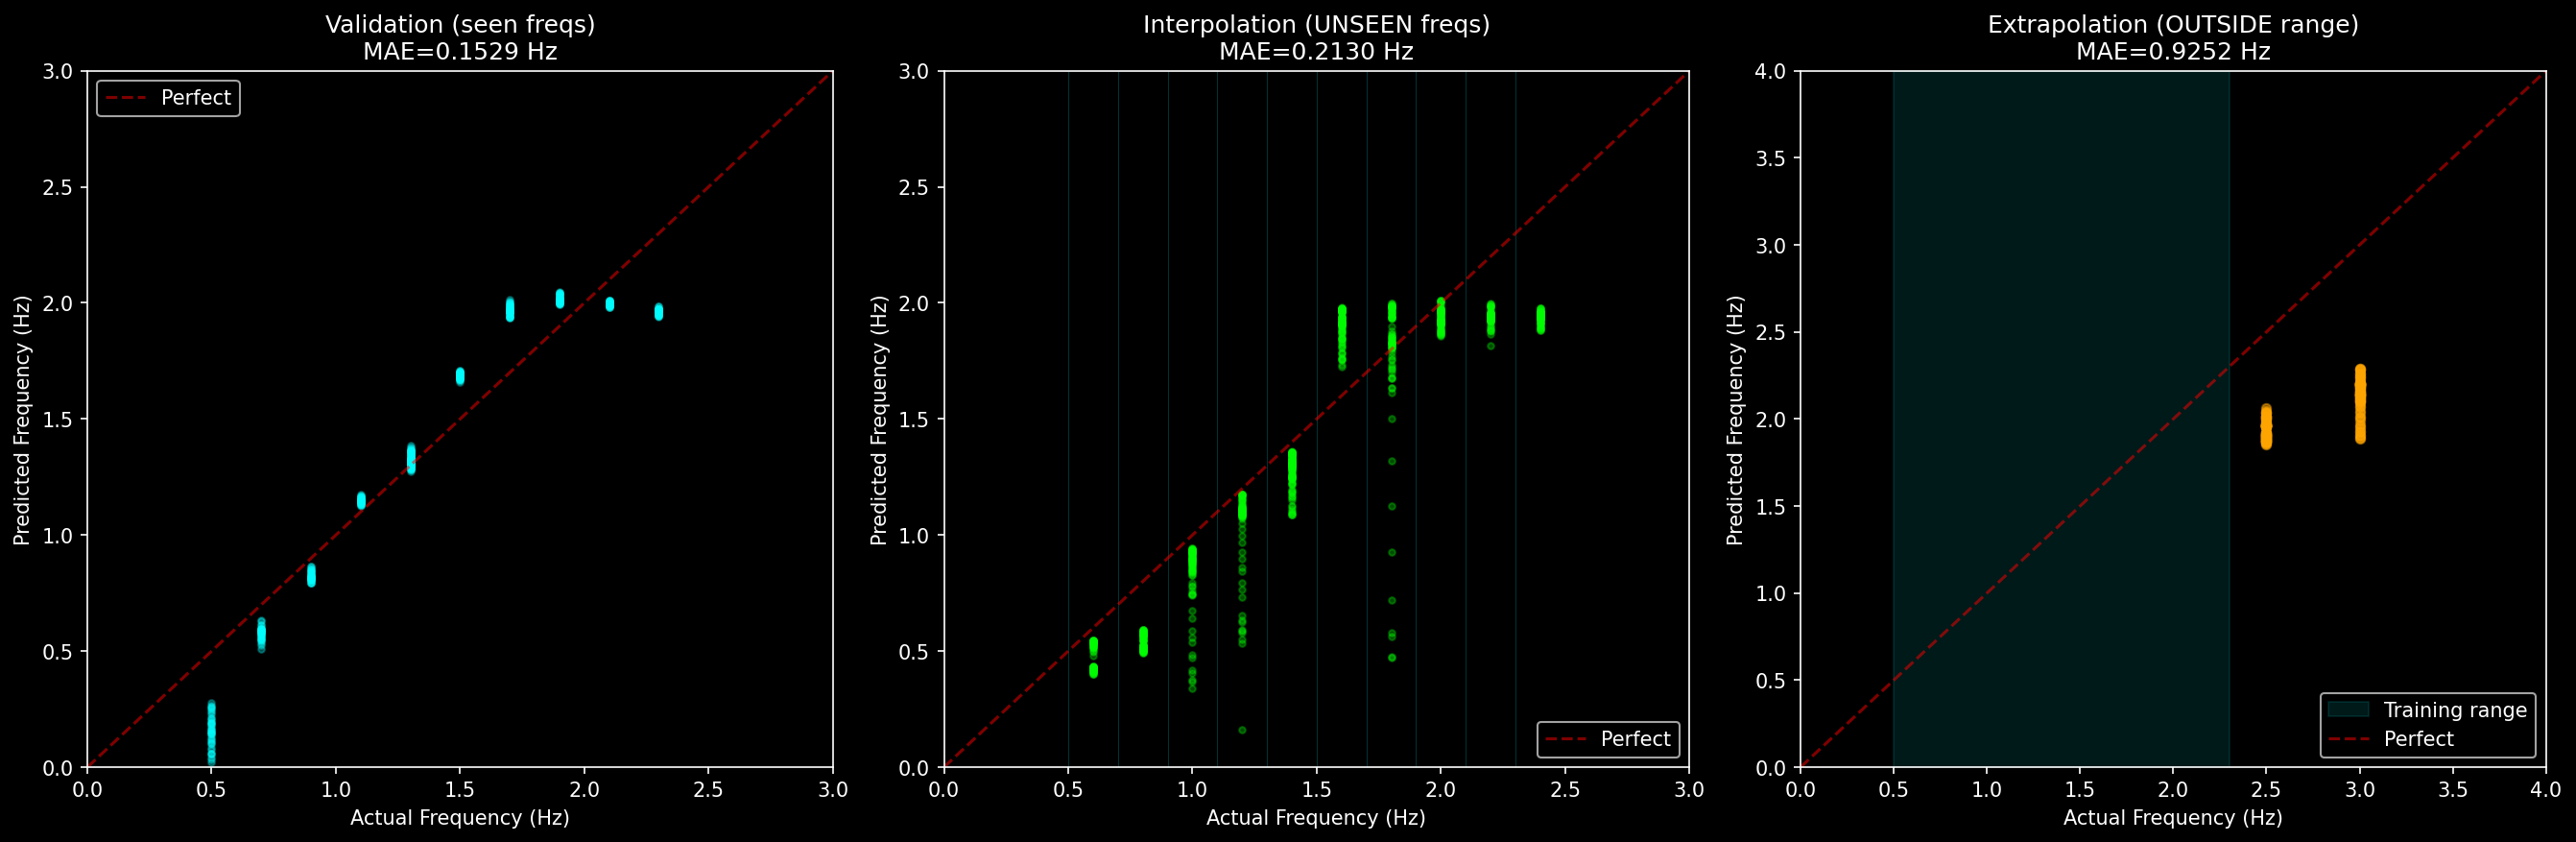

Generate this figure with Python:
"""
FREQUENCY REGRESSION — Does the reservoir encode a continuous frequency manifold?
==================================================================================
Train on 10 discrete frequencies, test on UNSEEN interpolation and extrapolation.
If regression works, the reservoir has built a geometric map of frequency space.

Design:
  Train freqs: 0.5, 0.7, 0.9, 1.1, 1.3, 1.5, 1.7, 1.9, 2.1, 2.3 Hz
  Interp test: 0.6, 0.8, 1.0, 1.2, 1.4, 1.6, 1.8, 2.0, 2.2, 2.4 Hz (unseen)
  Extrap test: 0.3, 0.4, 2.5, 3.0 Hz (outside training range)

Uses M35 multi-timescale reservoir + combined (evar+spectral) features.
"""

import numpy as np
import scipy.sparse as sp
from sklearn.linear_model import Ridge
from sklearn.preprocessing import StandardScaler
from sklearn.decomposition import PCA
import matplotlib
matplotlib.use('Agg')
import matplotlib.pyplot as plt
import time as clock

# =============================================================
# M35 PHYSICS
# =============================================================
N = 500; lam = 0.8; eps = 1e-6; dt = 0.05
gamma_vec = np.logspace(np.log10(0.05), np.log10(3.0), N)
target_energy = 2.5; input_gain = 1.5
eta_xi_up = 0.005; eta_xi_down = 0.002; xi_min = 0.1; xi_max = 3.0
tau_adapt_vec = np.logspace(np.log10(0.1), np.log10(8.0), N)
kappa_adapt = 0.5; adapt_max = 2.0
alpha_base = 0.1; alpha_max = 0.3; target_lyap = 0.1; eta_alpha = 0.0005
lyap_window = 100; S_global = 1.0
learning_end_time = 100.0; learn_interval = 20
eta_hebb = 0.002; decay_hebb = 0.0001; noise_amp = 0.05
stabilization_time = 120.0; energy_gate = 0.5
ridge_alpha = 1000.0; density = 0.02

# Regression-specific
block_duration = 30.0     # shorter blocks → more frequency visits
transition_skip = 10.0    # 10s skip, 20s usable per block
window_seconds = 5.0
window_steps = int(window_seconds / dt)
feature_sample_interval = 10


def build_network():
    W_real = sp.random(N, N, density=density, format='lil', data_rvs=np.random.randn)
    W_imag = sp.random(N, N, density=density, format='lil', data_rvs=np.random.randn)
    W = (W_real + 1j * W_imag)
    try:
        eigenvals = sp.linalg.eigs(W.tocsr(), k=1, return_eigenvectors=False)
        if np.abs(eigenvals[0]) > 0: W = W * (0.9 / np.abs(eigenvals[0]))
    except: pass
    np.random.seed(42)
    W_in = (np.random.randn(N) + 1j * np.random.randn(N)) * 0.5
    A_temp = sp.random(N, N, density=density, format='csr')
    A_temp = (A_temp + A_temp.T) * 0.5
    degrees = np.array(A_temp.sum(axis=1)).flatten()
    Delta = sp.diags(degrees) - A_temp
    return W, W_in, Delta


def get_derivative(Psi_curr, xi_curr, adapt_curr, alpha_curr, noise_in, I_in, W_curr, W_in, Delta):
    W_eff = S_global * W_curr
    D = W_eff @ Psi_curr
    num = np.real(Psi_curr.conj() * D)
    den = (np.abs(Psi_curr)**2) + (np.abs(D)**2) + eps
    R = num / den
    g_vec = xi_curr * np.tanh(1.0 - R) - lam
    effective_gamma = gamma_vec + adapt_curr
    dPsi = (1j*(W_eff @ Psi_curr) + alpha_curr*(Delta @ Psi_curr)
            + (g_vec * Psi_curr) - (effective_gamma * (np.abs(Psi_curr)**2) * Psi_curr))
    dPsi += noise_amp * noise_in + W_in * I_in * input_gain
    return dPsi


def run_sim_regression(freqs, total_time, verbose=True):
    """
    Run sim cycling through multiple frequencies.
    Returns combined features (evar+spectral), frequency labels (continuous), and times.
    """
    steps = int(total_time / dt)
    n_freqs = len(freqs)
    W, W_in, Delta = build_network()

    Psi = (np.random.randn(N) + 1j * np.random.randn(N)) * 0.1
    xi_vec = np.ones(N) * 0.5
    A_vec = np.zeros(N)
    E_avg_vec = np.ones(N) * 0.1
    alpha_global = alpha_base
    Psi_ghost = Psi + (np.random.randn(N) + 1j*np.random.randn(N)) * 1e-5
    prev_dist = np.linalg.norm(Psi_ghost - Psi)
    Lyap_history = []
    xi_frozen = False
    xi_frozen_val = None

    psi_buffer = np.zeros((window_steps, N), dtype=complex)
    buf_idx = 0
    buf_filled = False

    features_evar = []
    features_spec = []
    targets_freq = []  # continuous frequency values
    harvest_T = []

    for t in range(steps):
        ct = t * dt
        noise_vec = (np.random.randn(N) + 1j*np.random.randn(N))

        # Signal: cycle through frequencies
        block = int(ct / block_duration)
        freq_idx = block % n_freqs
        current_freq = freqs[freq_idx]
        I_val = np.sin(2 * np.pi * current_freq * ct)

        Wc = W.tocsr()

        # RK4
        k1 = get_derivative(Psi, xi_vec, A_vec, alpha_global, noise_vec, I_val, Wc, W_in, Delta)
        k2 = get_derivative(Psi+0.5*dt*k1, xi_vec, A_vec, alpha_global, noise_vec, I_val, Wc, W_in, Delta)
        k3 = get_derivative(Psi+0.5*dt*k2, xi_vec, A_vec, alpha_global, noise_vec, I_val, Wc, W_in, Delta)
        k4 = get_derivative(Psi+dt*k3, xi_vec, A_vec, alpha_global, noise_vec, I_val, Wc, W_in, Delta)
        Psi = Psi + (dt/6.0)*(k1+2*k2+2*k3+k4)

        # Ghost
        k1g = get_derivative(Psi_ghost, xi_vec, A_vec, alpha_global, noise_vec, 0, Wc, W_in, Delta)
        k2g = get_derivative(Psi_ghost+0.5*dt*k1g, xi_vec, A_vec, alpha_global, noise_vec, 0, Wc, W_in, Delta)
        k3g = get_derivative(Psi_ghost+0.5*dt*k2g, xi_vec, A_vec, alpha_global, noise_vec, 0, Wc, W_in, Delta)
        k4g = get_derivative(Psi_ghost+dt*k3g, xi_vec, A_vec, alpha_global, noise_vec, 0, Wc, W_in, Delta)
        Psi_ghost = Psi_ghost + (dt/6.0)*(k1g+2*k2g+2*k3g+k4g)

        # Homeostasis
        instant_energy = np.abs(Psi)**2
        E_avg_vec = 0.99*E_avg_vec + 0.01*instant_energy
        mean_energy = np.mean(E_avg_vec)

        if ct >= stabilization_time and not xi_frozen:
            xi_frozen = True
            xi_frozen_val = xi_vec.copy()
            if verbose: print(f"    Xi FROZEN at t={ct:.1f}s")

        if not xi_frozen:
            error_energy = target_energy - E_avg_vec
            if ct < 10.0:
                dXi = eta_xi_up * np.maximum(0, error_energy)
            else:
                rate = np.where(error_energy < 0, eta_xi_down, eta_xi_up)
                dXi = rate * error_energy
            xi_vec = np.clip(xi_vec + dXi, xi_min, xi_max)
        else:
            xi_vec = xi_frozen_val.copy()

        excess_energy = np.maximum(0, E_avg_vec - target_energy)
        A_vec = np.clip(A_vec + dt*((kappa_adapt*excess_energy - A_vec)/tau_adapt_vec), 0, adapt_max)

        current_dist = np.linalg.norm(Psi_ghost - Psi)
        if current_dist < 1e-7 or current_dist > 1.0:
            Psi_ghost = Psi + (np.random.randn(N)+1j*np.random.randn(N))*1e-4
            prev_dist = 1e-4
        else:
            Lyap_history.append(np.log(current_dist+1e-12) - np.log(prev_dist+1e-12))
            prev_dist = current_dist
        if len(Lyap_history) > lyap_window: Lyap_history.pop(0)
        lyap_smooth = np.mean(Lyap_history) if Lyap_history else 0.0
        alpha_global = np.clip(alpha_global + eta_alpha*(target_lyap - lyap_smooth), alpha_base, alpha_max)

        if ct < learning_end_time and (t % learn_interval == 0):
            rows, cols = W.nonzero()
            corr = Psi[rows] * np.conj(Psi[cols])
            update = eta_hebb * corr * np.abs(Psi[rows]) * np.abs(Psi[cols])
            W[rows, cols] += update - decay_hebb * W[rows, cols]
            try:
                eigenvals = sp.linalg.eigs(W.tocsr(), k=1, return_eigenvectors=False)
                if np.abs(eigenvals[0]) > 0: W = W * (0.9 / np.abs(eigenvals[0]))
            except: pass

        psi_buffer[buf_idx] = Psi.copy()
        buf_idx = (buf_idx + 1) % window_steps
        if t >= window_steps: buf_filled = True

        # Harvest combined features
        if ct > stabilization_time and buf_filled and (t % feature_sample_interval == 0):
            if abs(mean_energy - target_energy) < energy_gate:
                time_in_block = ct % block_duration
                if time_in_block < transition_skip:
                    continue

                ordered = np.roll(psi_buffer, -buf_idx, axis=0)
                energy_series = np.abs(ordered)**2

                evar = np.var(energy_series, axis=0)

                energy_centered = energy_series - energy_series.mean(axis=0, keepdims=True)
                fft_result = np.fft.rfft(energy_centered, axis=0)
                power = np.abs(fft_result)**2
                freqs_fft = np.fft.rfftfreq(window_steps, d=dt)
                bands = [(0.3, 0.7), (0.8, 1.5), (1.5, 2.5), (2.5, 5.0)]
                spec_feats = []
                for f_lo, f_hi in bands:
                    band_mask = (freqs_fft >= f_lo) & (freqs_fft <= f_hi)
                    if np.any(band_mask):
                        spec_feats.append(np.mean(power[band_mask], axis=0))
                    else:
                        spec_feats.append(np.zeros(N))
                spec = np.concatenate(spec_feats)

                features_evar.append(evar)
                features_spec.append(spec)
                targets_freq.append(current_freq)
                harvest_T.append(ct)

        if verbose and t % 4000 == 0:
            print(f"    t={ct:6.1f}s  E={mean_energy:.3f}  samples={len(targets_freq)}")

    X_cb = np.hstack([np.array(features_evar), np.array(features_spec)])
    return X_cb, np.array(targets_freq), np.array(harvest_T)


# =============================================================
# EXPERIMENT
# =============================================================
print("=" * 70)
print("  FREQUENCY REGRESSION — Continuous Manifold Test")
print("=" * 70)

# Training frequencies (10 evenly spaced)
train_freqs = [0.5, 0.7, 0.9, 1.1, 1.3, 1.5, 1.7, 1.9, 2.1, 2.3]

# Interpolation test frequencies (between training freqs)
interp_freqs = [0.6, 0.8, 1.0, 1.2, 1.4, 1.6, 1.8, 2.0, 2.2, 2.4]

# Extrapolation test frequencies (outside training range)
extrap_freqs = [0.3, 0.4, 2.5, 3.0]

print(f"\n  Train:  {train_freqs}")
print(f"  Interp: {interp_freqs}")
print(f"  Extrap: {extrap_freqs}")
print(f"  Block={block_duration}s, skip={transition_skip}s, window={window_seconds}s")

# -- 1. Run training simulation (10 freqs × 3 cycles = 30 blocks = 900s + 120s) --
print(f"\n{'─'*70}")
print("  Phase 1: Training simulation (10 frequencies)")
print(f"{'─'*70}")

train_total = stabilization_time + block_duration * len(train_freqs) * 3 + 50
t0 = clock.time()
X_train_all, Y_train_all, T_train_all = run_sim_regression(train_freqs, total_time=train_total)
t1 = clock.time()
print(f"  Sim: {t1-t0:.1f}s, {len(Y_train_all)} samples, {X_train_all.shape[1]} features")

# Temporal split: first 2 cycles for train, last for validation
n_blocks_per_cycle = len(train_freqs)
train_blocks = 2 * n_blocks_per_cycle  # first 20 blocks = train
block_idx = (T_train_all / block_duration).astype(int)
first_block = int(stabilization_time / block_duration)
rel_block = block_idx - first_block

train_mask = rel_block < train_blocks
val_mask = rel_block >= train_blocks

X_train = X_train_all[train_mask]
Y_train = Y_train_all[train_mask]
X_val = X_train_all[val_mask]
Y_val = Y_train_all[val_mask]

print(f"  Train samples: {len(Y_train)} (blocks 0-{train_blocks-1})")
print(f"  Val samples:   {len(Y_val)} (blocks {train_blocks}+)")
print(f"  Train freqs in data: {sorted(set(Y_train))}")
print(f"  Val freqs in data:   {sorted(set(Y_val))}")

# Fit regression
scaler = StandardScaler()
X_tr_sc = scaler.fit_transform(X_train)
n_pca = min(50, len(X_train), X_tr_sc.shape[1])
pca = PCA(n_components=n_pca)
X_tr_p = pca.fit_transform(X_tr_sc)

model = Ridge(alpha=ridge_alpha)
model.fit(X_tr_p, Y_train)

# Validation on same freqs (temporal split)
pred_train = model.predict(X_tr_p)
X_val_p = pca.transform(scaler.transform(X_val))
pred_val = model.predict(X_val_p)

mae_train = np.mean(np.abs(pred_train - Y_train))
mae_val = np.mean(np.abs(pred_val - Y_val))

print(f"\n  TRAINING RESULTS:")
print(f"  Train MAE: {mae_train:.4f} Hz")
print(f"  Val MAE:   {mae_val:.4f} Hz  (same freqs, later time blocks)")

# Per-frequency validation accuracy
print(f"\n  {'Freq':>8}  {'Actual':>8}  {'Predicted':>10}  {'Error':>8}  {'N':>4}")
print(f"  {'─'*8}  {'─'*8}  {'─'*10}  {'─'*8}  {'─'*4}")
for freq in sorted(set(Y_val)):
    mask = Y_val == freq
    if np.any(mask):
        pred_mean = np.mean(pred_val[mask])
        pred_std = np.std(pred_val[mask])
        error = abs(pred_mean - freq)
        print(f"  {freq:8.2f}  {freq:8.2f}  {pred_mean:9.3f}±{pred_std:.3f}  {error:7.4f}  {np.sum(mask):4d}")


# -- 2. Interpolation test (unseen frequencies) --
print(f"\n{'─'*70}")
print("  Phase 2: Interpolation test (10 UNSEEN frequencies)")
print(f"{'─'*70}")

interp_total = stabilization_time + block_duration * len(interp_freqs) * 2 + 50
t0 = clock.time()
X_interp, Y_interp, T_interp = run_sim_regression(interp_freqs, total_time=interp_total, verbose=False)
t1 = clock.time()
print(f"  Sim: {t1-t0:.1f}s, {len(Y_interp)} samples")

X_interp_p = pca.transform(scaler.transform(X_interp))
pred_interp = model.predict(X_interp_p)
mae_interp = np.mean(np.abs(pred_interp - Y_interp))

print(f"  Interpolation MAE: {mae_interp:.4f} Hz")
print(f"\n  {'Actual':>8}  {'Predicted':>10}  {'Error':>8}  {'N':>4}  {'Nearest Train':>14}")
print(f"  {'─'*8}  {'─'*10}  {'─'*8}  {'─'*4}  {'─'*14}")
for freq in sorted(set(Y_interp)):
    mask = Y_interp == freq
    if np.any(mask):
        pred_mean = np.mean(pred_interp[mask])
        pred_std = np.std(pred_interp[mask])
        error = abs(pred_mean - freq)
        nearest = min(train_freqs, key=lambda x: abs(x - freq))
        status = "✓" if error < 0.05 else ("~" if error < 0.1 else "✗")
        print(f"  {freq:8.2f}  {pred_mean:9.3f}±{pred_std:.3f}  {error:7.4f}  {np.sum(mask):4d}  "
              f"({nearest:.1f}Hz, Δ={abs(freq-nearest):.1f})  {status}")


# -- 3. Extrapolation test (outside training range) --
print(f"\n{'─'*70}")
print("  Phase 3: Extrapolation test (4 frequencies OUTSIDE training range)")
print(f"{'─'*70}")

extrap_total = stabilization_time + block_duration * len(extrap_freqs) * 2 + 50
t0 = clock.time()
X_extrap, Y_extrap, T_extrap = run_sim_regression(extrap_freqs, total_time=extrap_total, verbose=False)
t1 = clock.time()
print(f"  Sim: {t1-t0:.1f}s, {len(Y_extrap)} samples")

X_extrap_p = pca.transform(scaler.transform(X_extrap))
pred_extrap = model.predict(X_extrap_p)
mae_extrap = np.mean(np.abs(pred_extrap - Y_extrap))

print(f"  Extrapolation MAE: {mae_extrap:.4f} Hz")
print(f"\n  {'Actual':>8}  {'Predicted':>10}  {'Error':>8}  {'N':>4}  {'Status':>8}")
print(f"  {'─'*8}  {'─'*10}  {'─'*8}  {'─'*4}  {'─'*8}")
for freq in sorted(set(Y_extrap)):
    mask = Y_extrap == freq
    if np.any(mask):
        pred_mean = np.mean(pred_extrap[mask])
        pred_std = np.std(pred_extrap[mask])
        error = abs(pred_mean - freq)
        direction = "below" if freq < min(train_freqs) else "above"
        status = "✓" if error < 0.1 else ("~" if error < 0.2 else "✗")
        print(f"  {freq:8.2f}  {pred_mean:9.3f}±{pred_std:.3f}  {error:7.4f}  {np.sum(mask):4d}  "
              f"{direction:>6}  {status}")


# =============================================================
# SUMMARY & PLOT
# =============================================================
print(f"\n{'='*70}")
print("  SUMMARY — FREQUENCY REGRESSION")
print(f"{'='*70}")
print(f"  Train MAE:          {mae_train:.4f} Hz")
print(f"  Val MAE (same f):   {mae_val:.4f} Hz")
print(f"  Interp MAE (new f): {mae_interp:.4f} Hz")
print(f"  Extrap MAE (OOD f): {mae_extrap:.4f} Hz")
print()

if mae_interp < 0.05:
    print("  ✓ SMOOTH MANIFOLD: Interpolation error < 0.05 Hz")
    print("    → Reservoir builds continuous geometric encoding of frequency")
elif mae_interp < 0.1:
    print("  ~ ROUGH MANIFOLD: Interpolation error 0.05-0.1 Hz")
    print("    → Partial geometric encoding with gaps")
else:
    print("  ✗ NO MANIFOLD: Interpolation error > 0.1 Hz")
    print("    → Reservoir encodes frequency categorically, not geometrically")

if mae_extrap < 0.2:
    print("  ✓ EXTRAPOLATION WORKS: The manifold extends beyond training range")
else:
    print("  ✗ EXTRAPOLATION FAILS: No frequency structure beyond training data")

# Linear comparison
print(f"\n  Linear baseline (1/T_window): Δf = {1/window_seconds:.2f} Hz")
print(f"  Reservoir interpolation:      Δf = {mae_interp:.4f} Hz")
if mae_interp > 0:
    print(f"  Nonlinear amplification:      {(1/window_seconds)/mae_interp:.1f}×")

# Plot: Predicted vs Actual
plt.style.use('dark_background')
fig, axes = plt.subplots(1, 3, figsize=(18, 6))

# Panel 1: Validation (seen frequencies)
ax1 = axes[0]
for freq in sorted(set(Y_val)):
    mask = Y_val == freq
    ax1.scatter(np.full(np.sum(mask), freq), pred_val[mask], alpha=0.3, s=10, color='cyan')
ax1.plot([0, 3], [0, 3], 'r--', alpha=0.5, label='Perfect')
ax1.set_xlabel('Actual Frequency (Hz)')
ax1.set_ylabel('Predicted Frequency (Hz)')
ax1.set_title(f'Validation (seen freqs)\nMAE={mae_val:.4f} Hz')
ax1.legend()
ax1.set_xlim(0, 3)
ax1.set_ylim(0, 3)

# Panel 2: Interpolation (unseen frequencies)
ax2 = axes[1]
for freq in sorted(set(Y_interp)):
    mask = Y_interp == freq
    ax2.scatter(np.full(np.sum(mask), freq), pred_interp[mask], alpha=0.3, s=10, color='lime')
# Show training frequencies
for f in train_freqs:
    ax2.axvline(x=f, color='cyan', alpha=0.2, linewidth=0.5)
ax2.plot([0, 3], [0, 3], 'r--', alpha=0.5, label='Perfect')
ax2.set_xlabel('Actual Frequency (Hz)')
ax2.set_ylabel('Predicted Frequency (Hz)')
ax2.set_title(f'Interpolation (UNSEEN freqs)\nMAE={mae_interp:.4f} Hz')
ax2.legend()
ax2.set_xlim(0, 3)
ax2.set_ylim(0, 3)

# Panel 3: Extrapolation
ax3 = axes[2]
for freq in sorted(set(Y_extrap)):
    mask = Y_extrap == freq
    ax3.scatter(np.full(np.sum(mask), freq), pred_extrap[mask], alpha=0.5, s=20, color='orange')
# Training range band
ax3.axvspan(min(train_freqs), max(train_freqs), alpha=0.1, color='cyan', label='Training range')
ax3.plot([0, 4], [0, 4], 'r--', alpha=0.5, label='Perfect')
ax3.set_xlabel('Actual Frequency (Hz)')
ax3.set_ylabel('Predicted Frequency (Hz)')
ax3.set_title(f'Extrapolation (OUTSIDE range)\nMAE={mae_extrap:.4f} Hz')
ax3.legend()
ax3.set_xlim(0, 4)
ax3.set_ylim(0, 4)

plt.tight_layout()
plt.savefig('/Users/pranay./Documents/THEBRAIN/freq_regression.png', dpi=150, bbox_inches='tight')
print("\nPlot saved to freq_regression.png")
